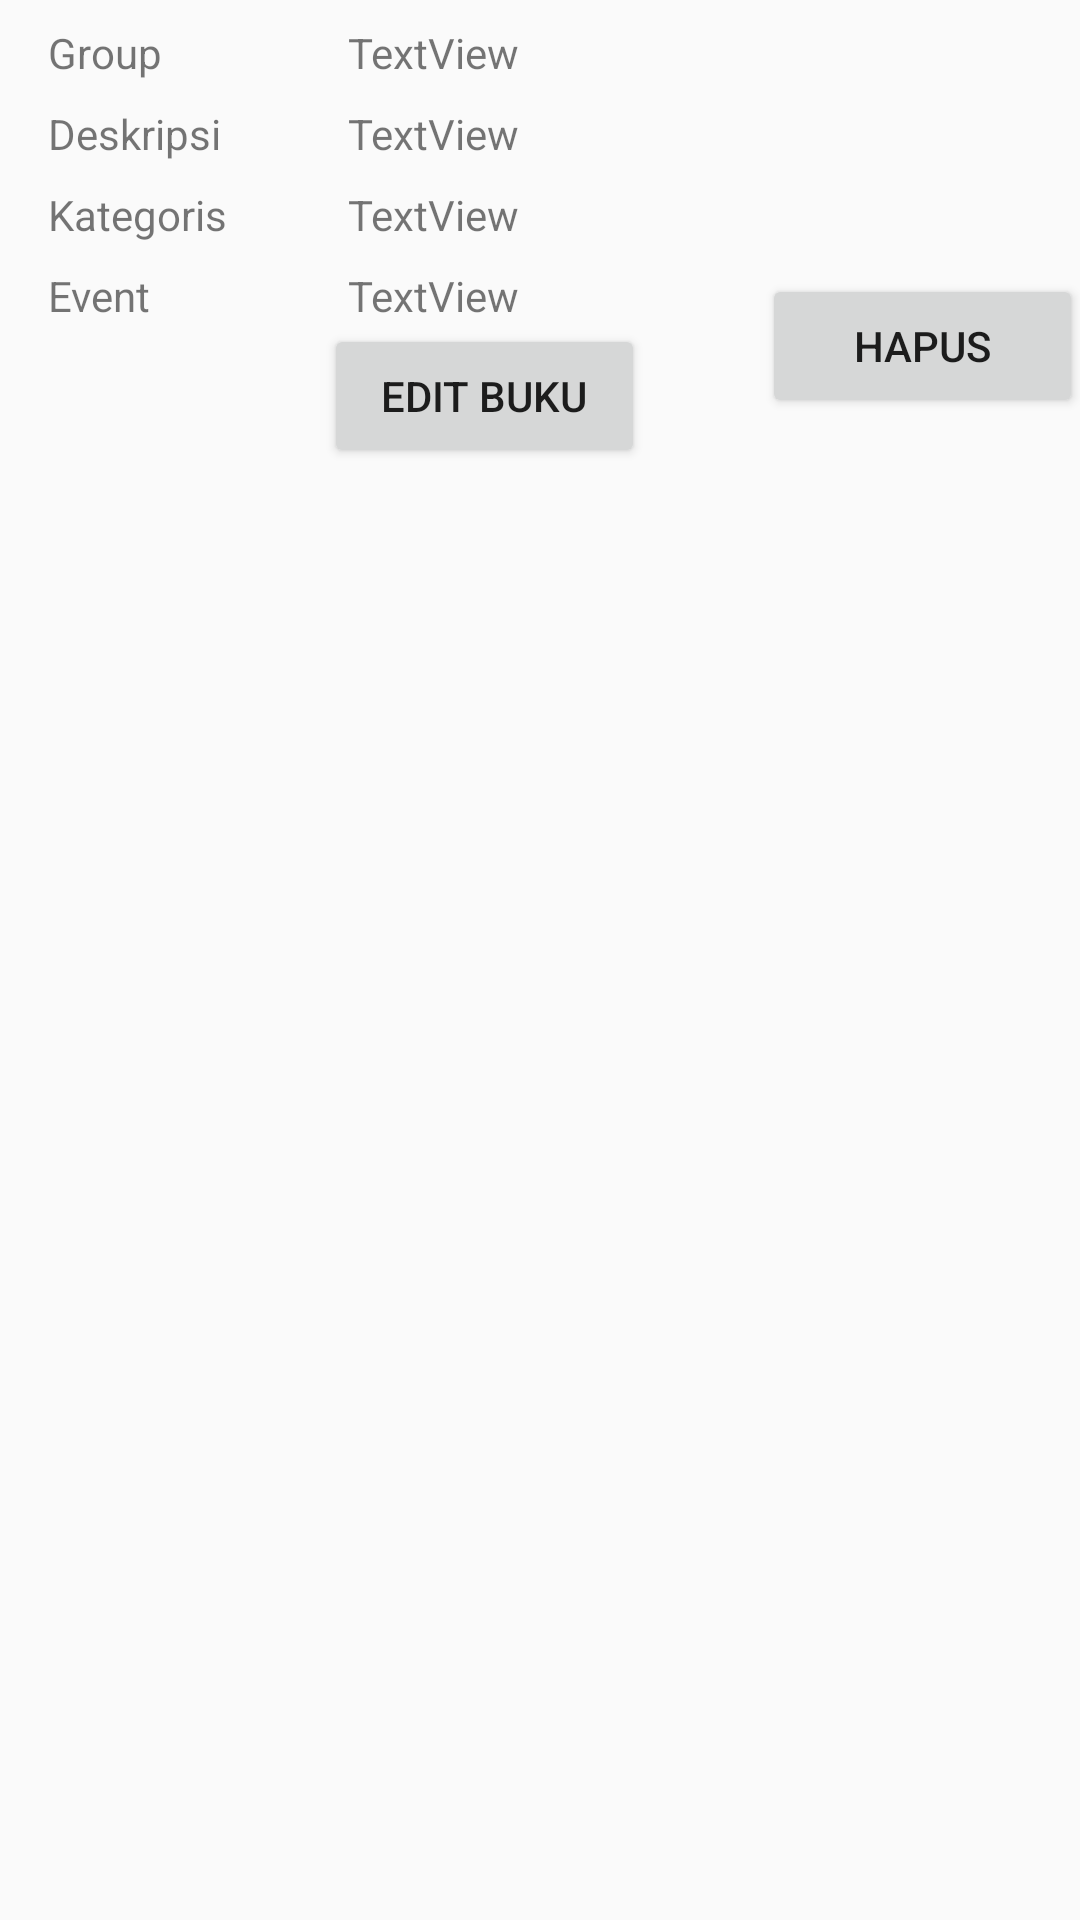

Here is an Android app screen rendered from its layout file. Give the layout XML and the strings, colors and styles it references.
<!-- AndroidManifest.xml: application theme AppTheme -->
<!-- res/layout/activity_detail_group.xml -->
<?xml version="1.0" encoding="utf-8"?>
<android.support.constraint.ConstraintLayout xmlns:android="http://schemas.android.com/apk/res/android"
    xmlns:app="http://schemas.android.com/apk/res-auto"
    xmlns:tools="http://schemas.android.com/tools"
    android:layout_width="match_parent"
    android:layout_height="match_parent"
    tools:context="com.adinda.meetup.DetailGroup">

    <TextView
        android:id="@+id/textView"
        android:layout_width="wrap_content"
        android:layout_height="wrap_content"
        android:layout_marginLeft="16dp"
        android:layout_marginTop="8dp"
        android:text="Group"
        app:layout_constraintLeft_toLeftOf="parent"
        app:layout_constraintTop_toTopOf="parent"
        android:layout_marginStart="16dp" />

    <TextView
        android:id="@+id/textView2"
        android:layout_width="wrap_content"
        android:layout_height="wrap_content"
        android:text="Deskripsi"
        android:layout_marginLeft="16dp"
        app:layout_constraintLeft_toLeftOf="parent"
        android:layout_marginTop="8dp"
        app:layout_constraintTop_toBottomOf="@+id/textView"
        android:layout_marginStart="16dp" />

    <TextView
        android:id="@+id/textView3"
        android:layout_width="wrap_content"
        android:layout_height="wrap_content"
        android:layout_marginLeft="16dp"
        android:text="Kategoris"
        app:layout_constraintLeft_toLeftOf="parent"
        android:layout_marginTop="8dp"
        app:layout_constraintTop_toBottomOf="@+id/textView2"
        android:layout_marginStart="16dp" />

    <TextView
        android:id="@+id/textView4"
        android:layout_width="wrap_content"
        android:layout_height="wrap_content"
        android:layout_marginLeft="16dp"
        android:text="Event"
        app:layout_constraintLeft_toLeftOf="parent"
        android:layout_marginTop="8dp"
        app:layout_constraintTop_toBottomOf="@+id/textView3"
        android:layout_marginStart="16dp" />

    <android.support.constraint.Guideline
        android:layout_width="wrap_content"
        android:layout_height="wrap_content"
        android:id="@+id/guideline"
        android:orientation="vertical"
        app:layout_constraintGuide_percent="0.3"
        tools:layout_editor_absoluteY="0dp"
        tools:layout_editor_absoluteX="115dp" />

    <TextView
        android:id="@+id/namaGrup"
        android:layout_width="wrap_content"
        android:layout_height="wrap_content"
        android:text="TextView"
        android:layout_marginLeft="8dp"
        app:layout_constraintLeft_toLeftOf="@+id/guideline"
        app:layout_constraintTop_toTopOf="parent"
        android:layout_marginTop="8dp"
        android:layout_marginStart="8dp" />

    <TextView
        android:id="@+id/deskripsiGrup"
        android:layout_width="wrap_content"
        android:layout_height="wrap_content"
        android:text="TextView"
        android:layout_marginTop="8dp"
        app:layout_constraintTop_toBottomOf="@+id/namaGrup"
        android:layout_marginLeft="8dp"
        app:layout_constraintLeft_toLeftOf="@+id/guideline"
        android:layout_marginStart="8dp" />

    <TextView
        android:id="@+id/kategoriGrup"
        android:layout_width="58dp"
        android:layout_height="wrap_content"
        android:layout_marginLeft="8dp"
        android:layout_marginTop="8dp"
        android:text="TextView"
        app:layout_constraintLeft_toLeftOf="@+id/guideline"
        app:layout_constraintTop_toBottomOf="@+id/deskripsiGrup"
        android:layout_marginStart="8dp" />

    <TextView
        android:id="@+id/eventGrup"
        android:layout_width="58dp"
        android:layout_height="wrap_content"
        android:layout_marginLeft="8dp"
        android:layout_marginTop="8dp"
        android:text="TextView"
        app:layout_constraintLeft_toLeftOf="@+id/guideline"
        app:layout_constraintTop_toBottomOf="@+id/kategoriGrup"
        android:layout_marginStart="8dp" />

    <Button
        android:id="@+id/edit_grup"
        android:layout_width="107dp"
        android:layout_height="wrap_content"
        android:text="Edit Buku"
        app:layout_constraintLeft_toLeftOf="@+id/guideline"
        app:layout_constraintTop_toBottomOf="@+id/eventGrup"
        />

    <Button
        android:id="@+id/delete_grup"
        android:layout_width="107dp"
        android:layout_height="wrap_content"
        android:text="Hapus"
        app:layout_constraintLeft_toLeftOf="@+id/edit_grup"
        app:layout_constraintTop_toBottomOf="@+id/eventGrup"
        android:layout_marginLeft="146dp"
        android:layout_marginTop="-17dp" />

</android.support.constraint.ConstraintLayout>
<!-- resources referenced by this layout -->
<resources>
  <style name="AppTheme" parent="Theme.AppCompat.Light.DarkActionBar">
          
          <item name="colorPrimary">@color/colorPrimary</item>
          <item name="colorPrimaryDark">@color/colorPrimaryDark</item>
          <item name="colorAccent">@color/colorAccent</item>
      </style>
  <color name="colorPrimary">#F50050</color>
  <color name="colorPrimaryDark">#F50057</color>
  <color name="colorAccent">#FF4081</color>
</resources>
